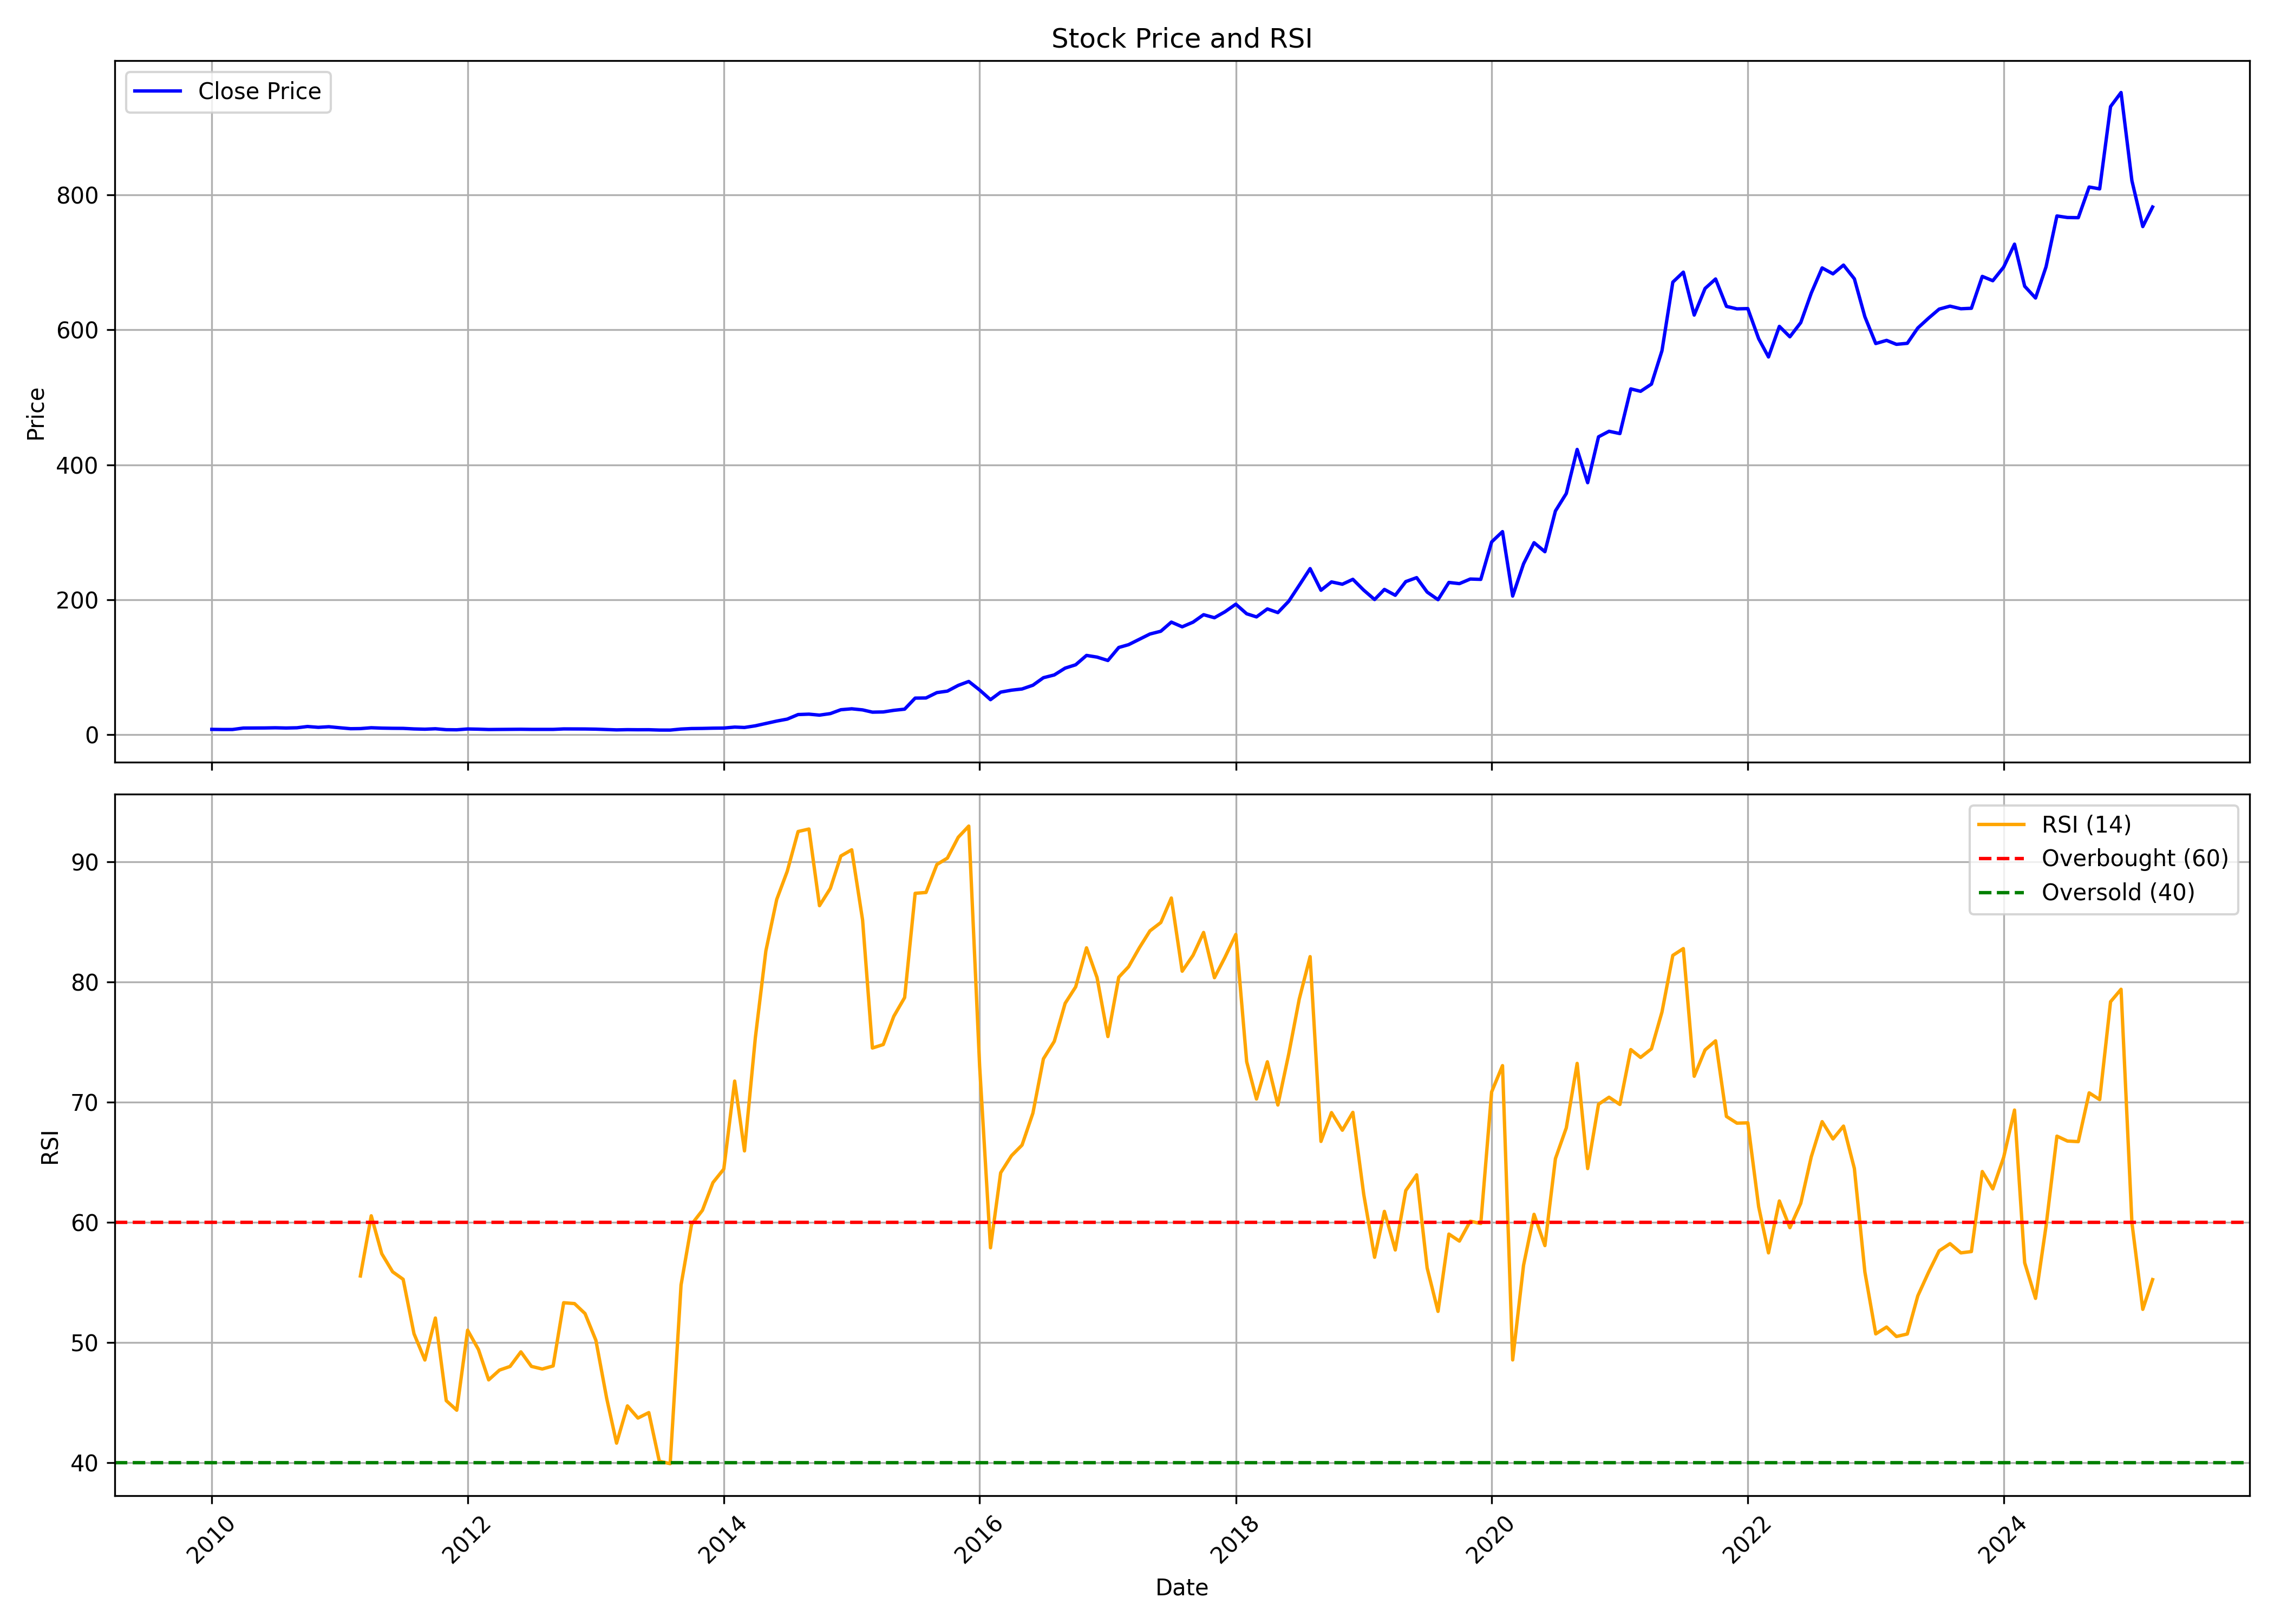

The table this chart was drawn from, first rows:
, date, symbol, open, high, low, close, volume, rsi
0, 2010-01-01, GARFIBRES, 8.469, 9.843, 7.663, 8.033, 4490645, 
1, 2010-02-01, GARFIBRES, 8.053, 8.456, 7.352, 7.835, 928730, 
2, 2010-03-01, GARFIBRES, 7.835, 8.779, 7.405, 7.854, 1625305, 
3, 2010-04-01, GARFIBRES, 7.795, 10.43, 7.795, 9.988, 3106535, 
4, 2010-05-01, GARFIBRES, 9.843, 10.83, 8.958, 10.07, 6043910, 
5, 2010-06-01, GARFIBRES, 9.988, 11.06, 9.394, 10.14, 3106695, 
6, 2010-07-01, GARFIBRES, 10.17, 12.32, 10.04, 10.41, 7615055, 
7, 2010-08-01, GARFIBRES, 10.19, 11.72, 9.645, 10.05, 5237405, 
8, 2010-09-01, GARFIBRES, 10.42, 11.21, 9.982, 10.42, 3426865, 
9, 2010-10-01, GARFIBRES, 12.45, 13.5, 12.11, 12.3, 2042490, 
10, 2010-11-01, GARFIBRES, 12.49, 14.32, 10.31, 11.06, 3246655, 
11, 2010-12-01, GARFIBRES, 11.7, 12.4, 9.963, 11.99, 741935, 
12, 2011-01-01, GARFIBRES, 12.26, 12.57, 10.21, 10.45, 579035, 
13, 2011-02-01, GARFIBRES, 10.53, 10.68, 8.745, 9.042, 1596745, 
14, 2011-03-01, GARFIBRES, 9.057, 9.838, 8.628, 9.213, 1158925, 55.54
15, 2011-04-01, GARFIBRES, 9.526, 11.56, 9.182, 10.47, 6903540, 60.55
16, 2011-05-01, GARFIBRES, 10.88, 10.93, 8.995, 9.9, 720235, 57.39
17, 2011-06-01, GARFIBRES, 10.09, 10.38, 9.065, 9.627, 791010, 55.88
18, 2011-07-01, GARFIBRES, 9.76, 10.23, 9.369, 9.518, 1811805, 55.26
19, 2011-08-01, GARFIBRES, 9.526, 9.994, 8.12, 8.706, 734045, 50.73
20, 2011-09-01, GARFIBRES, 8.706, 9.526, 8.175, 8.292, 775620, 48.54
21, 2011-10-01, GARFIBRES, 8.697, 8.966, 8.469, 8.942, 744290, 52.04
22, 2011-11-01, GARFIBRES, 9.252, 9.618, 7.418, 7.589, 609865, 45.16
23, 2011-12-01, GARFIBRES, 7.801, 8.934, 6.961, 7.418, 1956195, 44.36
24, 2012-01-01, GARFIBRES, 7.621, 8.885, 7.255, 8.64, 591825, 51.02
25, 2012-02-01, GARFIBRES, 8.559, 9.04, 8.021, 8.331, 869165, 49.41
26, 2012-03-01, GARFIBRES, 8.159, 8.428, 7.678, 7.842, 584140, 46.89
27, 2012-04-01, GARFIBRES, 7.907, 8.314, 7.858, 7.98, 319080, 47.7
28, 2012-05-01, GARFIBRES, 7.907, 8.453, 7.377, 8.029, 555810, 48.01
29, 2012-06-01, GARFIBRES, 7.956, 8.306, 7.687, 8.216, 350895, 49.22
30, 2012-07-01, GARFIBRES, 8.184, 9.007, 7.621, 8.029, 520540, 48.01
31, 2012-08-01, GARFIBRES, 8.07, 8.445, 7.76, 7.996, 502720, 47.79
32, 2012-09-01, GARFIBRES, 7.996, 8.86, 7.939, 8.029, 648395, 48.05
33, 2012-10-01, GARFIBRES, 8.545, 9.212, 8.468, 8.725, 384350, 53.31
34, 2012-11-01, GARFIBRES, 8.896, 8.998, 8.477, 8.716, 276825, 53.24
35, 2012-12-01, GARFIBRES, 8.69, 9.178, 8.554, 8.622, 692840, 52.41
36, 2013-01-01, GARFIBRES, 8.613, 9.255, 8.211, 8.374, 1028295, 50.18
37, 2013-02-01, GARFIBRES, 8.331, 8.554, 7.75, 7.792, 340925, 45.32
38, 2013-03-01, GARFIBRES, 7.732, 8.365, 7.048, 7.296, 472675, 41.62
39, 2013-04-01, GARFIBRES, 7.596, 7.861, 6.68, 7.613, 335840, 44.72
40, 2013-05-01, GARFIBRES, 7.613, 9.409, 7.356, 7.484, 139470, 43.71
41, 2013-06-01, GARFIBRES, 7.125, 7.698, 7.125, 7.527, 17730, 44.16
42, 2013-07-01, GARFIBRES, 7.339, 7.527, 6.903, 7.031, 76165, 40.12
43, 2013-08-01, GARFIBRES, 7.014, 7.647, 6.338, 7.005, 82655, 39.91
44, 2013-09-01, GARFIBRES, 6.93, 9.095, 6.858, 8.549, 161050, 54.79
45, 2013-10-01, GARFIBRES, 8.458, 9.277, 8.367, 9.277, 337480, 59.83
46, 2013-11-01, GARFIBRES, 9.277, 9.459, 8.913, 9.459, 728405, 61
47, 2013-12-01, GARFIBRES, 9.459, 10, 8.913, 9.823, 175430, 63.31
48, 2014-01-01, GARFIBRES, 9.986, 11.81, 9.286, 10, 336785, 64.44
49, 2014-02-01, GARFIBRES, 10, 11.82, 9.832, 11.42, 1397735, 71.76
50, 2014-03-01, GARFIBRES, 11.24, 11.86, 10.37, 10.86, 2534965, 65.95
51, 2014-04-01, GARFIBRES, 10.91, 14.33, 10.56, 13.33, 1421905, 75.37
52, 2014-05-01, GARFIBRES, 13.33, 18.25, 13.3, 16.78, 4571940, 82.6
53, 2014-06-01, GARFIBRES, 16.38, 20.88, 16.04, 20.35, 2949350, 86.88
54, 2014-07-01, GARFIBRES, 20.91, 24.32, 17.13, 23.26, 2587600, 89.22
55, 2014-08-01, GARFIBRES, 23.47, 32.41, 22.03, 30, 10246995, 92.53
56, 2014-09-01, GARFIBRES, 31.29, 34.06, 28.6, 30.59, 4205900, 92.74
57, 2014-10-01, GARFIBRES, 30.78, 32.89, 28.21, 29.15, 1246665, 86.36
58, 2014-11-01, GARFIBRES, 29.05, 34.36, 28.36, 31.43, 3122375, 87.8
59, 2014-12-01, GARFIBRES, 31.78, 39.67, 28.25, 37.15, 7167400, 90.5
... 123 more rows
